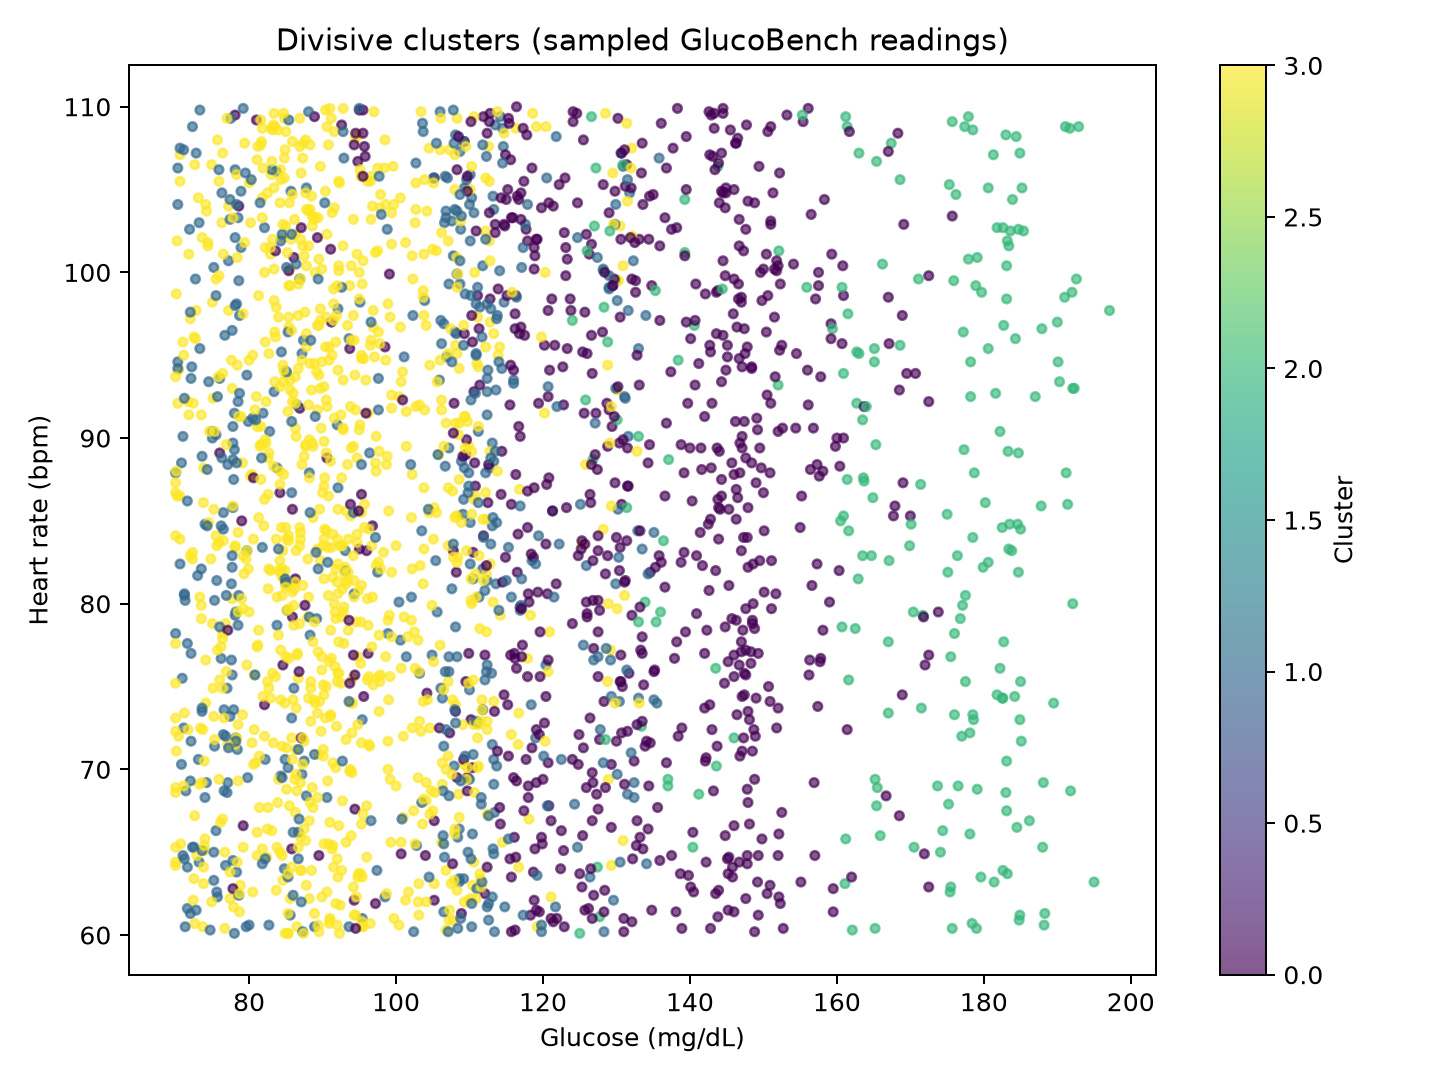

The data file committed next to this chart (first rows):
glucose, heart_rate, stress_level, hbA1c, insulin_sensitivity, cluster
132.1, 79.3, 0.0, 7.9, 46.0, 0
92.1, 87.0, 2.0, 6.6, 48.0, 1
86.3, 90.6, 1.0, 7.1, 55.0, 3
147.2, 78.4, 4.0, 8.0, 47.0, 0
125.8, 92.3, 4.0, 6.1, 42.0, 2
130.8, 75.0, 0.0, 8.0, 47.0, 0
111.0, 94.5, 0.0, 7.8, 54.0, 3
86.1, 100.9, 0.0, 7.5, 40.0, 0
95.3, 94.8, 0.0, 7.8, 54.0, 3
177.0, 72.0, 3.0, 6.1, 42.0, 2
85.9, 79.2, 0.0, 7.5, 40.0, 0
98.9, 98.1, 4.0, 7.8, 54.0, 3
95.6, 74.4, 0.0, 7.5, 40.0, 0
122.2, 105.3, 5.0, 8.0, 47.0, 0
85.8, 65.2, 1.0, 7.5, 40.0, 0
94.5, 108.1, 1.0, 7.1, 55.0, 3
86.3, 81.5, 2.0, 7.5, 40.0, 0
97.6, 91.7, 3.0, 6.6, 48.0, 1
95.6, 94.8, 0.0, 7.8, 54.0, 3
90.3, 84.5, 1.0, 8.3, 52.0, 3
89.7, 97.8, 2.0, 7.1, 55.0, 3
88.7, 85.2, 3.0, 7.1, 55.0, 3
138.4, 72.0, 5.0, 8.0, 47.0, 0
152.0, 100.4, 4.0, 7.5, 40.0, 0
169.1, 102.9, 3.0, 7.9, 46.0, 0
137.5, 64.8, 0.0, 7.9, 46.0, 0
133.1, 102.0, 4.0, 7.5, 40.0, 0
112.2, 102.5, 5.0, 7.8, 54.0, 3
134.0, 97.4, 5.0, 6.6, 48.0, 1
146.0, 99.6, 5.0, 8.0, 47.0, 0
110.1, 101.9, 3.0, 6.6, 48.0, 1
93.8, 70.0, 0.0, 7.8, 54.0, 3
93.4, 81.4, 2.0, 7.1, 55.0, 3
88.6, 103.4, 1.0, 7.1, 55.0, 3
88.3, 103.8, 3.0, 8.3, 52.0, 3
137.9, 76.7, 0.0, 7.9, 46.0, 0
120.4, 74.4, 2.0, 8.0, 47.0, 0
161.4, 72.4, 4.0, 7.9, 46.0, 0
148.4, 94.3, 2.0, 8.0, 47.0, 0
86.1, 78.7, 2.0, 7.1, 55.0, 3
74.2, 69.2, 4.0, 6.6, 44.0, 1
127.4, 64.1, 5.0, 6.1, 42.0, 2
131.6, 97.7, 3.0, 6.6, 48.0, 1
111.9, 109.4, 4.0, 8.0, 47.0, 0
83.7, 97.9, 0.0, 8.3, 52.0, 3
129.2, 77.2, 2.0, 8.3, 52.0, 3
94.4, 67.6, 0.0, 7.5, 40.0, 0
106.7, 88.3, 3.0, 6.6, 48.0, 1
130.2, 109.3, 1.0, 7.5, 40.0, 0
111.7, 74.2, 3.0, 8.3, 52.0, 3
175.2, 67.9, 0.0, 6.1, 42.0, 2
103.4, 109.7, 5.0, 7.8, 54.0, 3
84.0, 97.3, 3.0, 6.8, 50.0, 3
111.1, 98.6, 5.0, 7.9, 46.0, 0
130.5, 102.8, 5.0, 8.3, 52.0, 3
133.0, 74.3, 5.0, 6.6, 48.0, 1
107.8, 101.0, 5.0, 6.6, 48.0, 1
112.2, 86.7, 5.0, 7.8, 54.0, 3
86.7, 97.4, 4.0, 7.1, 55.0, 3
106.1, 97.1, 5.0, 6.6, 48.0, 1
... 2,440 more rows
